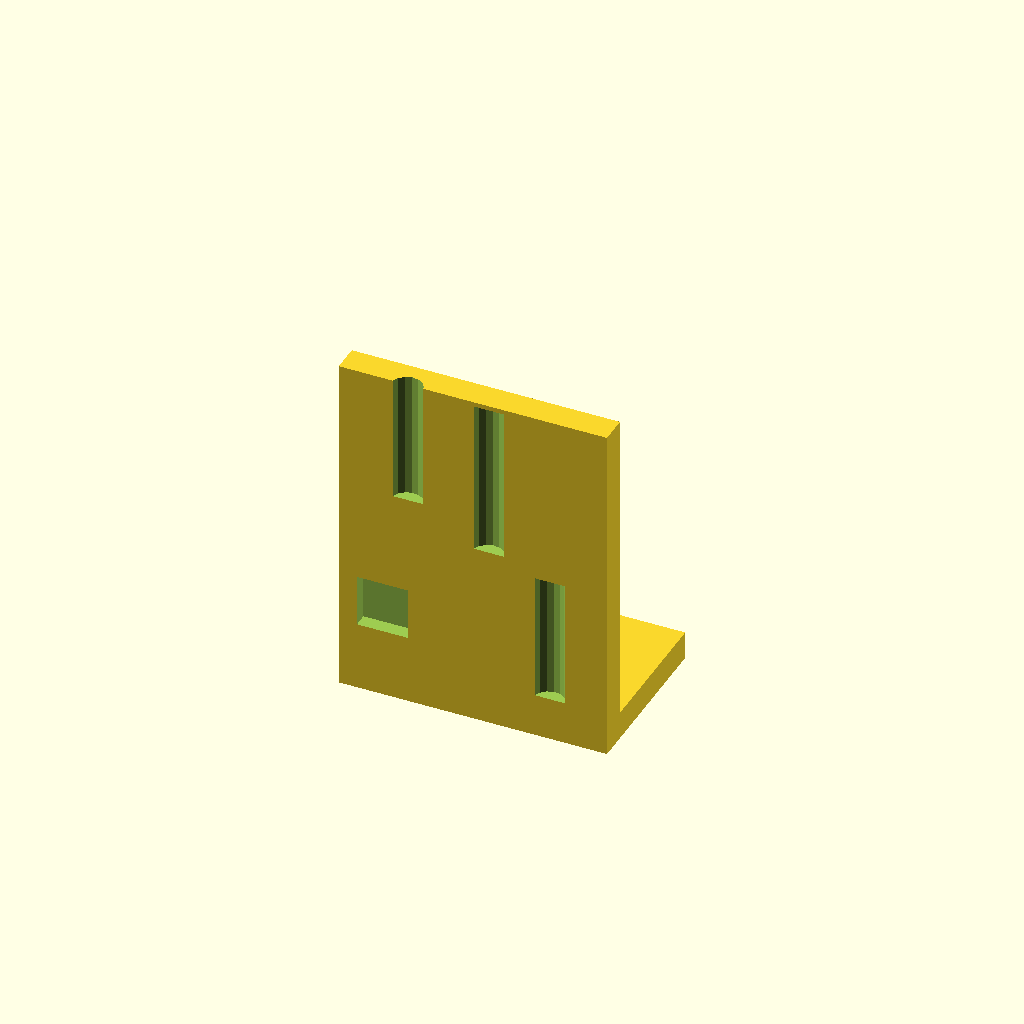
Cell 1: rendered with the file's own defaults.
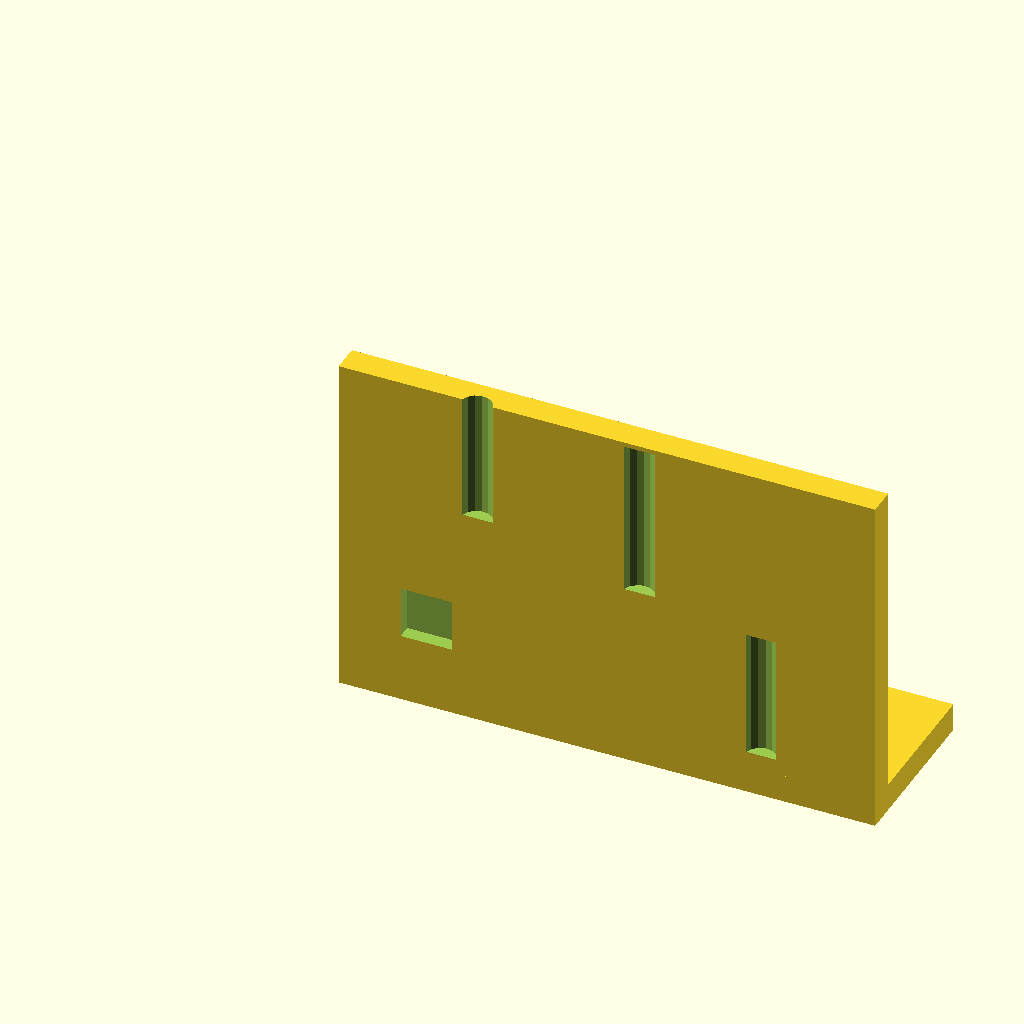
Cell 2 — width set to 153.4, the other parameters unchanged.
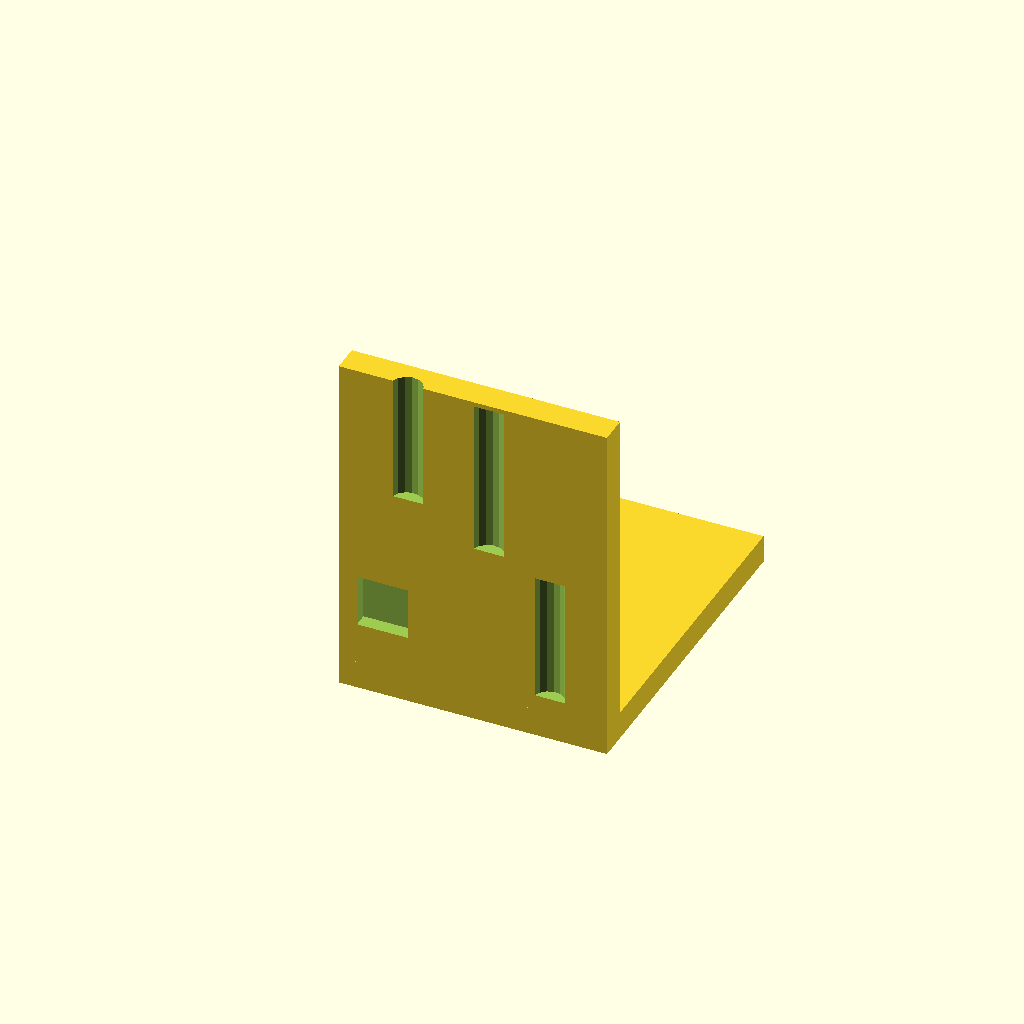
Cell 3: the same model with depth = 95.98.
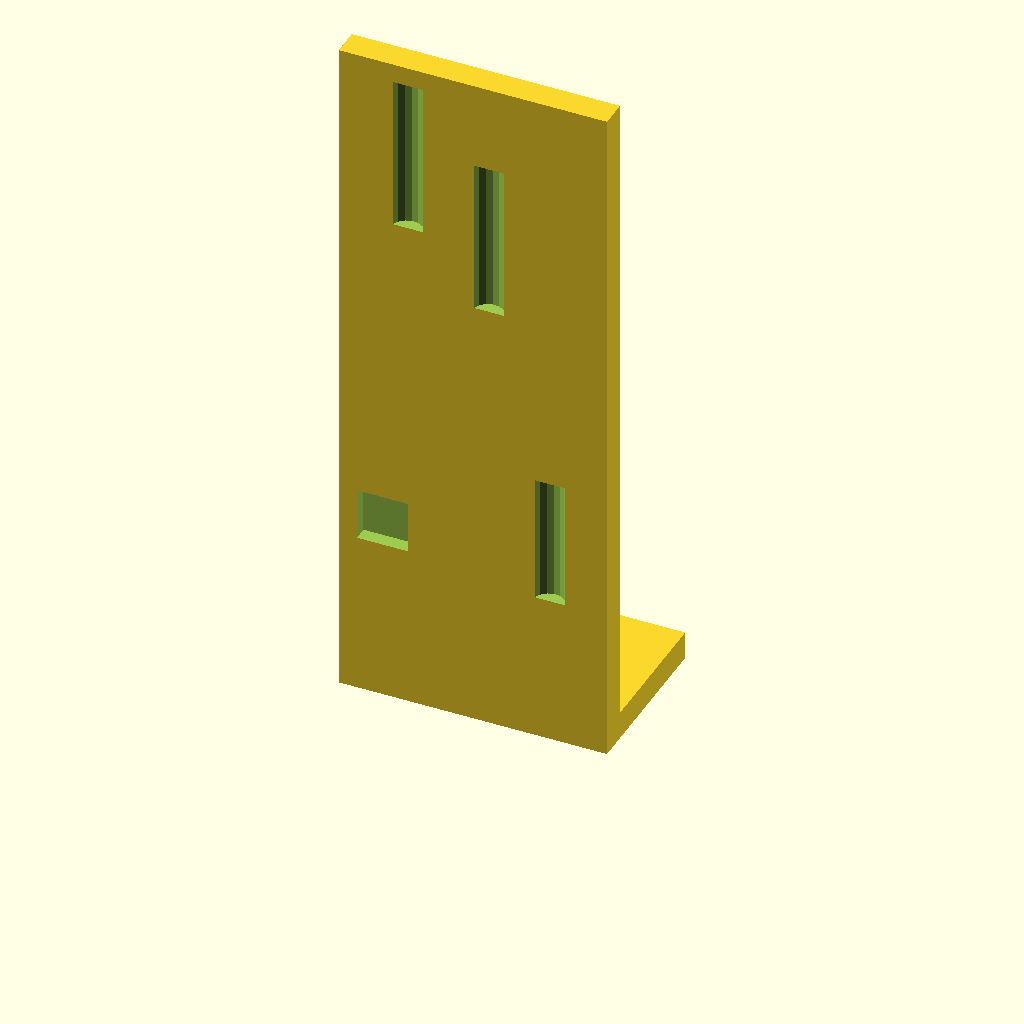
Cell 4: the same model with height = 200.
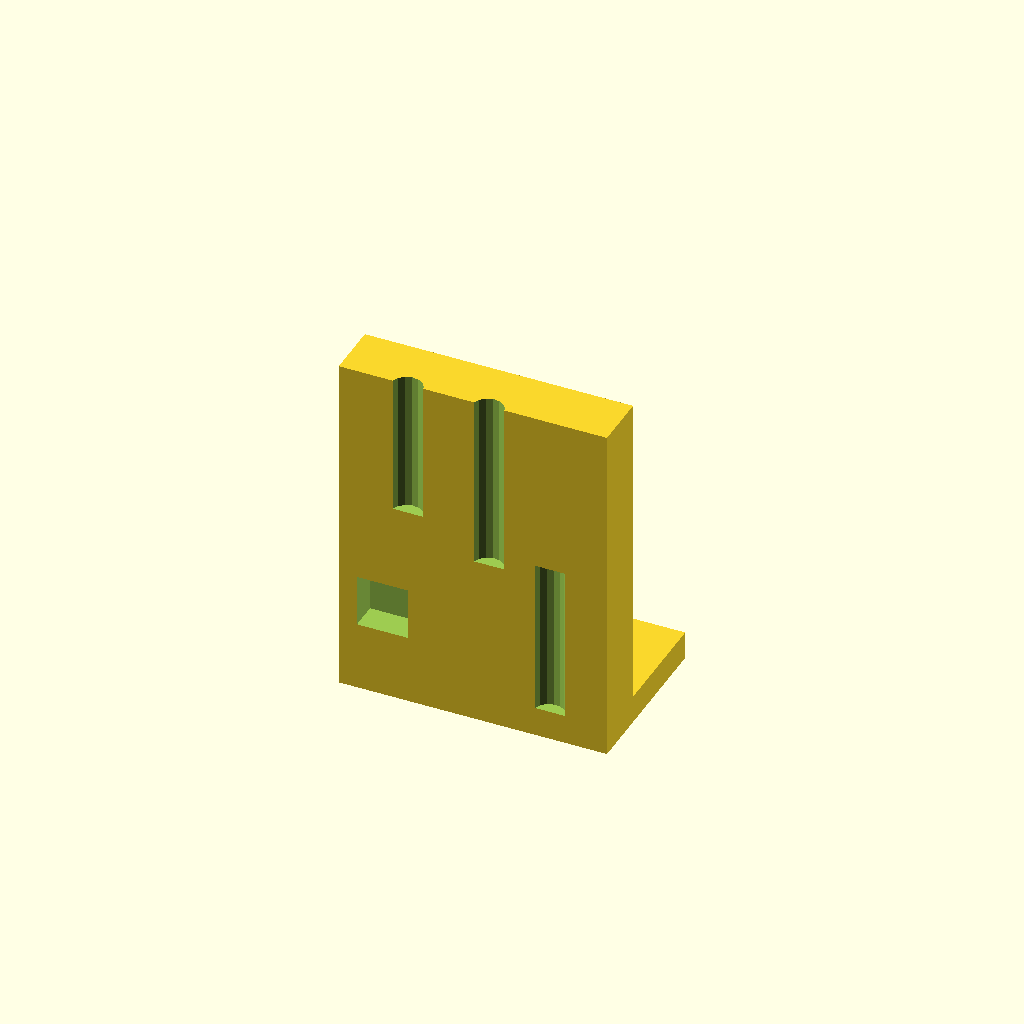
Cell 5 — backplate_thickness set to 16, the other parameters unchanged.
All cells are drawn from one camera (rotation 55°, 0°, 25°, orthographic, colour scheme Cornfield), so only the parameter changes between them.
The OpenSCAD source (docs/brep/baseline-01/openscad-edited-source.scad):
/* doodle-meta {"version":1,"parameters":{"width":{"label":"Overall width","description":"Changes the body width","unit":"mm","feature":"body_width"},"depth":{"label":"Overall depth","description":"Changes the body depth","unit":"mm","feature":"body_depth"},"height":{"label":"Overall height","description":"Changes the body height","unit":"mm","feature":"body_height"},"backplate_thickness":{"label":"Backplate thickness","description":"Thickness of the vertical backplate","unit":"mm","feature":"backplate"},"base_thickness":{"label":"Base thickness","description":"Thickness of the horizontal base flange","unit":"mm","feature":"base"},"cutout_rect_w":{"label":"Rect cutout width","description":"Width of the top-left rectangular cutout","unit":"mm","feature":"cutout_rect"},"cutout_rect_h":{"label":"Rect cutout height","description":"Height of the top-left rectangular cutout","unit":"mm","feature":"cutout_rect"},"cutout_slot_w":{"label":"Slot width","description":"Width of the vertical slot cutouts","unit":"mm","feature":"cutout_slot"},"cutout_slot_h_top":{"label":"Top slot height","description":"Height of the top-middle slot cutout","unit":"mm","feature":"cutout_slot"},"cutout_slot_h_bot":{"label":"Bottom slot height","description":"Height of the bottom slot cutouts","unit":"mm","feature":"cutout_slot"}},"features":{"body_width":{"kind":"dimension","axis":"x","label":"Overall width"},"body_depth":{"kind":"dimension","axis":"y","label":"Overall depth"},"body_height":{"kind":"dimension","axis":"z","label":"Overall height"},"backplate":{"kind":"region","label":"Vertical backplate","min":[0,0,0],"max":[{"parameter":"width"},{"parameter":"backplate_thickness"},{"parameter":"height"}]},"base":{"kind":"region","label":"Horizontal base","min":[0,0,0],"max":[{"parameter":"width"},{"parameter":"depth"},{"parameter":"base_thickness"}]},"cutout_rect":{"kind":"region","label":"Top-left rectangle cutout","min":[{"parameter":"width","scale":0.063,"offset":0},{"parameter":"backplate_thickness","offset":-1},{"parameter":"height","scale":0.214,"offset":0}],"max":[{"parameter":"width","scale":0.263,"offset":0},{"parameter":"backplate_thickness","offset":1},{"parameter":"height","scale":0.364,"offset":0}]},"cutout_slot":{"kind":"region","label":"Slot cutouts","min":[{"parameter":"width","scale":0.113,"offset":0},{"parameter":"backplate_thickness","offset":-1},{"parameter":"height","scale":0.088,"offset":0}],"max":[{"parameter":"width","scale":0.838,"offset":0},{"parameter":"backplate_thickness","offset":1},{"parameter":"height","scale":0.866,"offset":0}]}}} */

// --- Parameters ---
width = 76.7;
depth = 47.99;
height = 100.0;
backplate_thickness = 8.0;
base_thickness = 8.0;

// Cutout dimensions (derived from normalized view measurements)
cutout_rect_w = 14.6;
cutout_rect_h = 15.0;
cutout_slot_w = 9.0;
cutout_slot_h_top = 36.0;
cutout_slot_h_bot = 44.0;

// Cutout centers (derived from evaluation missing centroids)
// Front view mapping: X = u * width, Z = (1 - v) * height
rect_cx = 0.163 * width;
rect_cz = (1.0 - 0.726) * height;

slot_top_cx = 0.788 * width;
slot_top_cz = (1.0 - 0.69) * height;

slot_bl_cx = 0.259 * width;
slot_bl_cz = (1.0 - 0.14) * height;

slot_br_cx = 0.561 * width;
slot_br_cz = (1.0 - 0.238) * height;

// --- Modules ---
// Vertical slot (stadium) centered at (cx, cz) in XZ plane, cutting through Y (the backplate).
module slot_cutter(w, h, cx, cz) {
    r = w / 2;
    straight = h - w;
    translate([cx, -1, cz])
        hull() {
            translate([0, 0,  straight/2]) cylinder(r=r, h=backplate_thickness+2, center=true);
            translate([0, 0, -straight/2]) cylinder(r=r, h=backplate_thickness+2, center=true);
        }
}

// Rectangle centered at (cx, cz) in XZ plane, cutting through Y (the backplate).
module rect_cutter(w, h, cx, cz) {
    translate([cx, -1, cz])
        cube([w, backplate_thickness + 2, h], center=true);
}

// --- Main Design ---
difference() {
    // 1. Positive Body: L-Shape
    union() {
        // Vertical Backplate (Back side, full height)
        cube([width, backplate_thickness, height]);
        // Horizontal Base (Bottom, extending forward)
        cube([width, depth, base_thickness]);
    }

    // 2. Subtractive Cutouts (Through the backplate, along Y)
    rect_cutter(cutout_rect_w, cutout_rect_h, rect_cx, rect_cz);
    slot_cutter(cutout_slot_w, cutout_slot_h_top, slot_top_cx, slot_top_cz);
    slot_cutter(cutout_slot_w, cutout_slot_h_bot, slot_bl_cx, slot_bl_cz);
    slot_cutter(cutout_slot_w, cutout_slot_h_bot, slot_br_cx, slot_br_cz);
}
Customizer parameters (derived from the source; name, type, default, range or options):
width: number, default 76.7
depth: number, default 47.99
height: number, default 100
backplate_thickness: number, default 8
base_thickness: number, default 8
cutout_rect_w: number, default 14.6
cutout_rect_h: number, default 15
cutout_slot_w: number, default 9
cutout_slot_h_top: number, default 36
cutout_slot_h_bot: number, default 44
